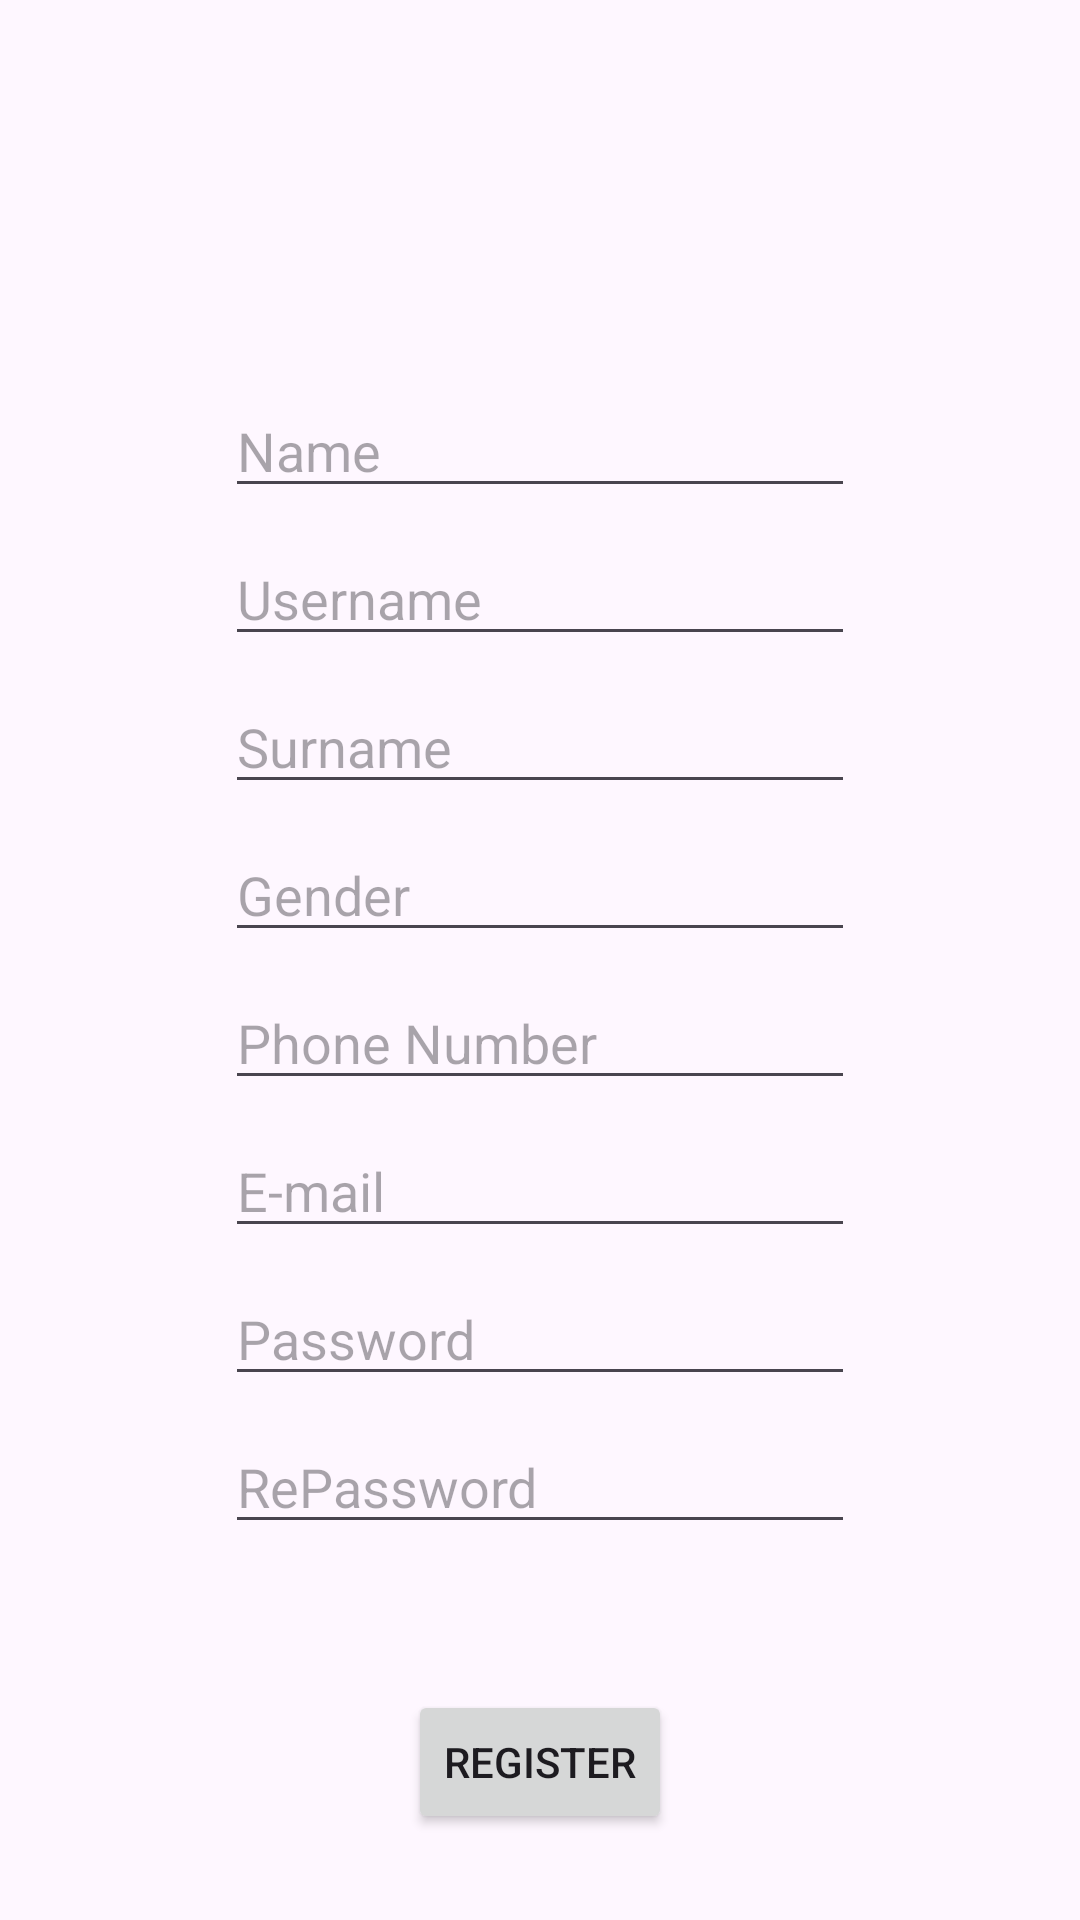

This screen was rendered from an Android layout file. Write that file and the resources it references.
<!-- AndroidManifest.xml: application theme Theme.Commerce -->
<!-- res/layout/fragment_register.xml -->
<?xml version="1.0" encoding="utf-8"?>
<androidx.constraintlayout.widget.ConstraintLayout xmlns:android="http://schemas.android.com/apk/res/android"
    xmlns:app="http://schemas.android.com/apk/res-auto"
    xmlns:tools="http://schemas.android.com/tools"
    android:layout_width="match_parent"
    android:layout_height="match_parent"
    tools:context=".fragments.login.RegisterFragment">


    <EditText
        android:id="@+id/userName"
        android:layout_width="wrap_content"
        android:layout_height="wrap_content"
        android:layout_marginTop="8dp"
        android:ems="10"
        android:hint="Username"
        android:inputType="text"
        app:layout_constraintEnd_toEndOf="@+id/name"
        app:layout_constraintStart_toStartOf="@+id/name"
        app:layout_constraintTop_toBottomOf="@+id/name" />

    <EditText
        android:id="@+id/password"
        android:layout_width="wrap_content"
        android:layout_height="wrap_content"
        android:layout_marginTop="8dp"
        android:ems="10"
        android:hint="Password"
        android:inputType="textPassword"
        app:layout_constraintEnd_toEndOf="@+id/email"
        app:layout_constraintStart_toStartOf="@+id/email"
        app:layout_constraintTop_toBottomOf="@+id/email" />

    <Button
        android:id="@+id/registerButton"
        android:layout_width="wrap_content"
        android:layout_height="wrap_content"
        android:layout_marginTop="4dp"
        android:text="Register"
        app:layout_constraintBottom_toBottomOf="parent"
        app:layout_constraintEnd_toEndOf="parent"
        app:layout_constraintStart_toStartOf="parent"
        app:layout_constraintTop_toBottomOf="@+id/rePassword"
        app:layout_constraintVertical_bias="0.611" />

    <EditText
        android:id="@+id/name"
        android:layout_width="wrap_content"
        android:layout_height="wrap_content"
        android:layout_marginTop="128dp"
        android:ems="10"
        android:hint="Name"
        android:inputType="text"
        app:layout_constraintEnd_toEndOf="parent"
        app:layout_constraintHorizontal_bias="0.5"
        app:layout_constraintStart_toStartOf="parent"
        app:layout_constraintTop_toTopOf="parent" />

    <EditText
        android:id="@+id/gender"
        android:layout_width="wrap_content"
        android:layout_height="wrap_content"
        android:layout_marginTop="8dp"
        android:ems="10"
        android:hint="Gender"
        android:inputType="text"
        app:layout_constraintEnd_toEndOf="@+id/surName"
        app:layout_constraintStart_toStartOf="@+id/surName"
        app:layout_constraintTop_toBottomOf="@+id/surName" />

    <EditText
        android:id="@+id/surName"
        android:layout_width="wrap_content"
        android:layout_height="wrap_content"
        android:layout_marginTop="8dp"
        android:ems="10"
        android:hint="Surname"
        android:inputType="text"
        app:layout_constraintEnd_toEndOf="@+id/userName"
        app:layout_constraintStart_toStartOf="@+id/userName"
        app:layout_constraintTop_toBottomOf="@+id/userName" />

    <EditText
        android:id="@+id/email"
        android:layout_width="wrap_content"
        android:layout_height="wrap_content"
        android:layout_marginTop="8dp"
        android:ems="10"
        android:hint="E-mail"
        android:inputType="text"
        app:layout_constraintEnd_toEndOf="@+id/phone"
        app:layout_constraintStart_toStartOf="@+id/phone"
        app:layout_constraintTop_toBottomOf="@+id/phone" />

    <EditText
        android:id="@+id/phone"
        android:layout_width="wrap_content"
        android:layout_height="wrap_content"
        android:layout_marginTop="8dp"
        android:ems="10"
        android:hint="Phone Number"
        android:inputType="text"
        app:layout_constraintEnd_toEndOf="@+id/gender"
        app:layout_constraintStart_toStartOf="@+id/gender"
        app:layout_constraintTop_toBottomOf="@+id/gender" />

    <EditText
        android:id="@+id/rePassword"
        android:layout_width="wrap_content"
        android:layout_height="wrap_content"
        android:layout_marginTop="8dp"
        android:ems="10"
        android:hint="RePassword"
        android:inputType="textPassword"
        app:layout_constraintEnd_toEndOf="@+id/password"
        app:layout_constraintStart_toStartOf="@+id/password"
        app:layout_constraintTop_toBottomOf="@+id/password" />

</androidx.constraintlayout.widget.ConstraintLayout>
<!-- resources referenced by this layout -->
<resources>
  <style name="Theme.Commerce" parent="Base.Theme.Commerce" />
  <style name="Base.Theme.Commerce" parent="Theme.Material3.DayNight.NoActionBar">
          
          
      </style>
</resources>
